pico-8 play session: hold → + tap 🅾, after a click and taps of 🅾, ❎, 🅾+❎, 🅾 in the second before t = 0

[t = 2 s] hold → ~2s, tap 🅾 ~4×
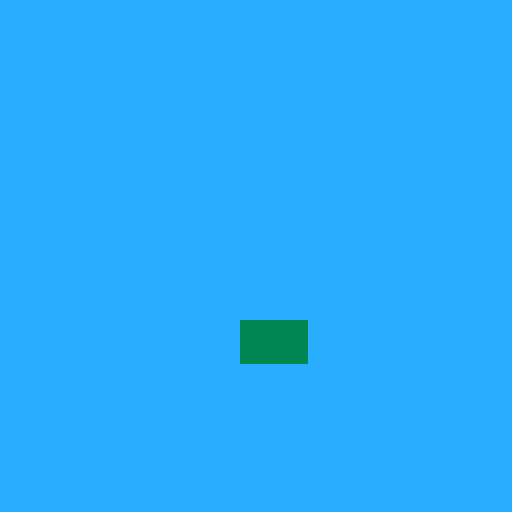

pico-8 cartridge
version 34
__lua__
--basic aabb collision detection

function _init()
 p = {x=10, y=10, w=8, h=8, dx=0, dy=0, c=2}
 o = {x=60, y=80, w=16, h=10, c=3}
 hit = false
 bg_color = 12
end

function _update60()
	move_player()
 hit = collision_aabb(p, o)
end

function _draw()
	cls(bg_color)
	
	if hit then
		print("hit!!")
	 p.c = 13
	 o.c = 11
 else
 	p.c = 1
 	o.c = 3
 end
	

	rectfill(o.x, o.y, o.x+o.w, o.y+o.h, o.c)
	--rect(p.x, p.y, p.x+p.w, p.y+p.h, p.c)	
	spr(1, p.x, p.y)
		
end
-->8
function move_player()
	if (btn(⬅️)) p.dx-=1
	if (btn(➡️)) p.dx+=1
	if (btn(⬆️)) p.dy-=1
	if (btn(⬇️)) p.dy+=1
	
	p.x += p.dx
	p.y += p.dy
	
	p.dx,p.dy=0,0
end
-->8
function collision_aabb(a, b)
	local a_right_b = a.x > b.x+b.w
	local a_left_b = a.x+a.w < b.x
	local a_above_b = a.y+a.h < b.y
	local a_below_b = a.y > b.y+b.h
	
	return not(a_right_b or 
		a_left_b or 
		a_above_b or 
		a_below_b)
end
__gfx__
00000000000000000000000000000000000000000000000000000000000000000000000000000000000000000000000000000000000000000000000000000000
00000000000ae0000000000000000000000000000000000000000000000000000000000000000000000000000000000000000000000000000000000000000000
0070070000a8ae000000000000000000000000000000000000000000000000000000000000000000000000000000000000000000000000000000000000000000
000770000eaa8aa00000000000000000000000000000000000000000000000000000000000000000000000000000000000000000000000000000000000000000
00077000004f4f000000000000000000000000000000000000000000000000000000000000000000000000000000000000000000000000000000000000000000
0070070000f4f4000000000000000000000000000000000000000000000000000000000000000000000000000000000000000000000000000000000000000000
00000000004f4f000000000000000000000000000000000000000000000000000000000000000000000000000000000000000000000000000000000000000000
